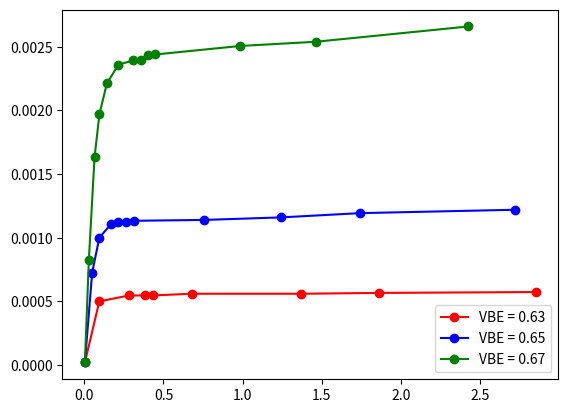
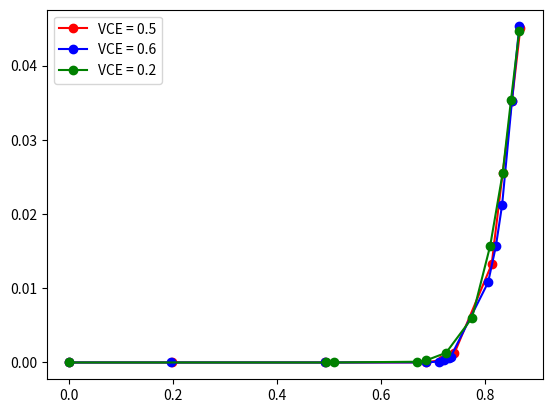

Source code (Python) for these figures, in order:
import numpy as np
import matplotlib.pyplot as plt

# V_E = -5.0
V_CE_1 = -np.array([-0.004, -0.039, -0.095, -0.285, -0.490, -0.664, -0.914, -1.191, -1.5])
V_R_1 = np.array([0.003, 0.34, 0.667, 0.9, 0.948, 0.989, 1.01, 1.048, 1.085])
R = 150
I_C_1 = V_R_1/R

# V_E = -7.5
V_CE_2 = -np.array([-0.004, -0.05, -0.095, -0.168, -0.216, -0.266, -0.315, -0.757, -1.244, -1.739, -2.72])
V_R_2 = np.array([0.003, 0.109, 0.15, 0.166, 0.169, 0.169, 0.17, 0.171, 0.174, 0.179, 0.183])
R = 150
I_C_2 = V_R_2/R

# V_E = -2.5
V_CE_3 = -np.array([-0.004, -0.029, -0.065, -0.096, -0.143, -0.216, -0.310, -0.355, -0.402, -0.449, -0.982, -1.462, -2.425])
V_R_3 = np.array([0.003, 0.124, 0.245, 0.296, 0.332, 0.354, 0.359, 0.360, 0.365, 0.366, 0.376, 0.381, 0.399])
R = 150
I_C_3 = V_R_3/R

# V_E = -5.0
V_CE_4 = -np.array([-0.004, -0.095, -0.283, -0.382, -0.432, -0.678, -1.369, -1.862, -2.85])
V_R_4 = np.array([0.003, 0.075, 0.082, 0.082, 0.082, 0.084, 0.084, 0.085, 0.086])
R = 150
I_C_4 = V_R_4/R



# V_C = -3
# - 0.928
#V_BE_1 = -np.array([0, -0.197, 0.394, -0.542, -0.589, -0.673, -0.752, -0.852])
#V_R_4 = np.array([0, 0, 0, 0.001, 0.01, 0.053, 0.128, 0.216])
V_BE_1 = np.array([0, 0.197, 0.493, 0.687, 0.718, 0.741, 0.813, 0.817, 0.834, 0.852, 0.868])
V_R_5 = np.array([0, 0, 0, 0.002, 0.053, 0.184, 1.987, 2.353, 3.822, 5.292, 6.75])
I_B_1 = V_R_5/R

# V_C = -2
V_BE_2 = np.array([0, 0.195, 0.493, 0.687, 0.711, 0.722, 0.73, 0.734, 0.806, 0.821, 0.833, 0.852, 0.866])
V_R_6 = np.array([0, 0, 0, 0.002, 0.019, 0.05, 0.081, 0.113, 1.618, 2.351, 3.186, 5.293, 6.79])
I_B_2 = V_R_6/R

# V_C = -1
V_BE_3 = np.array([0, 0.494, 0.51, 0.67, 0.686, 0.725, 0.775, 0.81, 0.834, 0.85, 0.866])
V_R_7 = np.array([0, 0, 0, 0.015, 0.04, 0.195, 0.9, 2.357, 3.823, 5.296, 6.7])
I_E_3 = V_R_7/R


plt.figure()
plt.plot(V_CE_4, I_C_4, marker='o', color = "red", label="VBE = 0.63")
plt.plot(V_CE_2, I_C_2, marker='o', color = "blue", label="VBE = 0.65")
plt.plot(V_CE_3, I_C_3, marker='o', color = "green", label="VBE = 0.67")
plt.legend()
plt.show()


plt.figure()
plt.plot(V_BE_1, I_B_1, marker='o', color = "red", label="VCE = 0.5")
plt.plot(V_BE_2, I_B_2, marker='o', color = "blue", label="VCE = 0.6")
plt.plot(V_BE_3, I_E_3, marker='o', color = "green", label="VCE = 0.2")
plt.legend()
plt.show()
